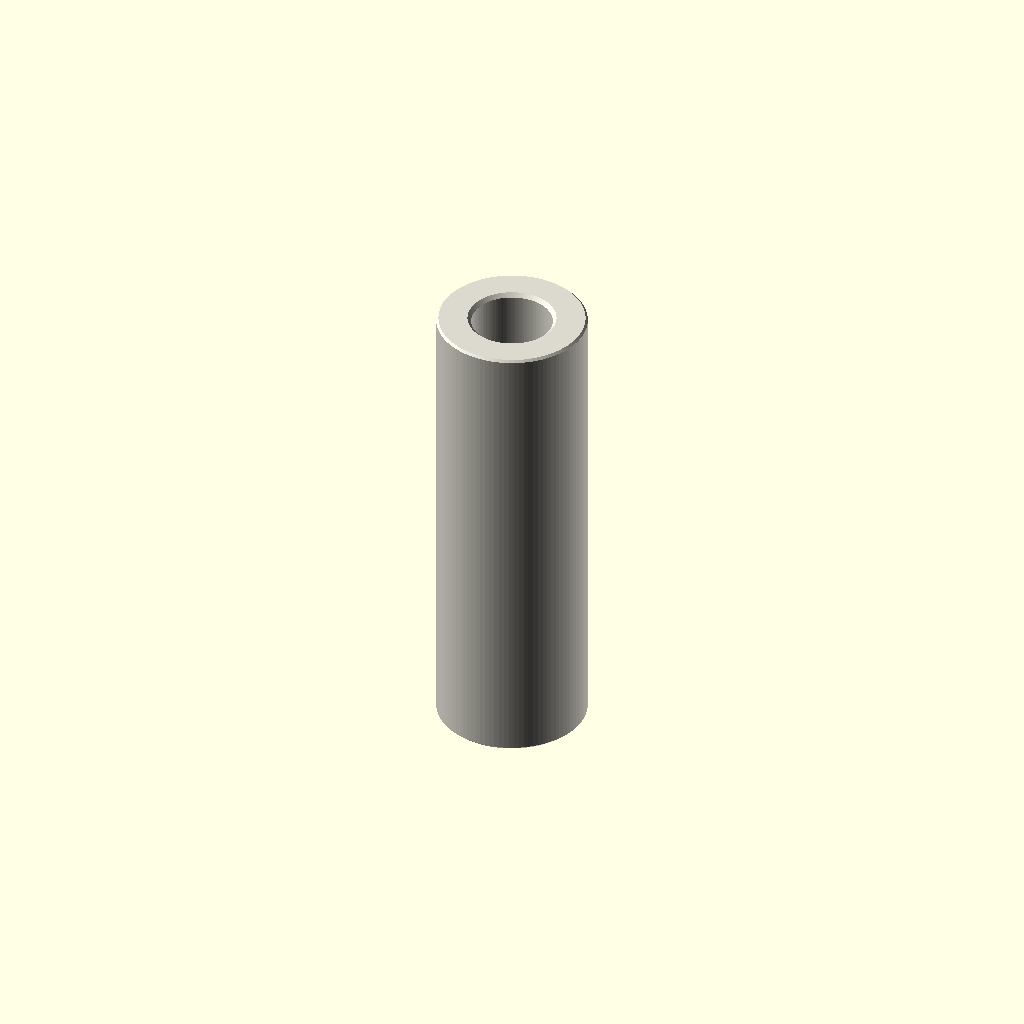
Cell 1 — every parameter at its default value.
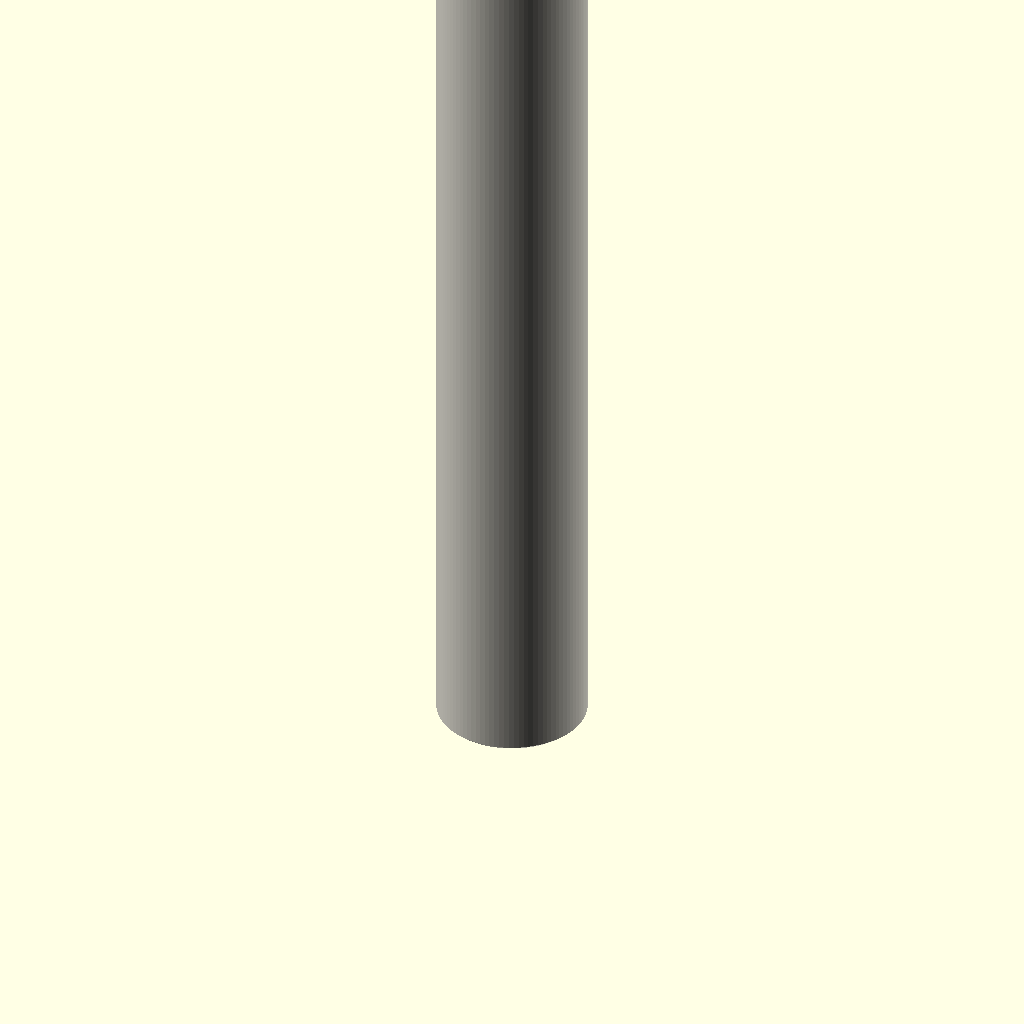
Cell 2: depth_mm = 50 (everything else at default).
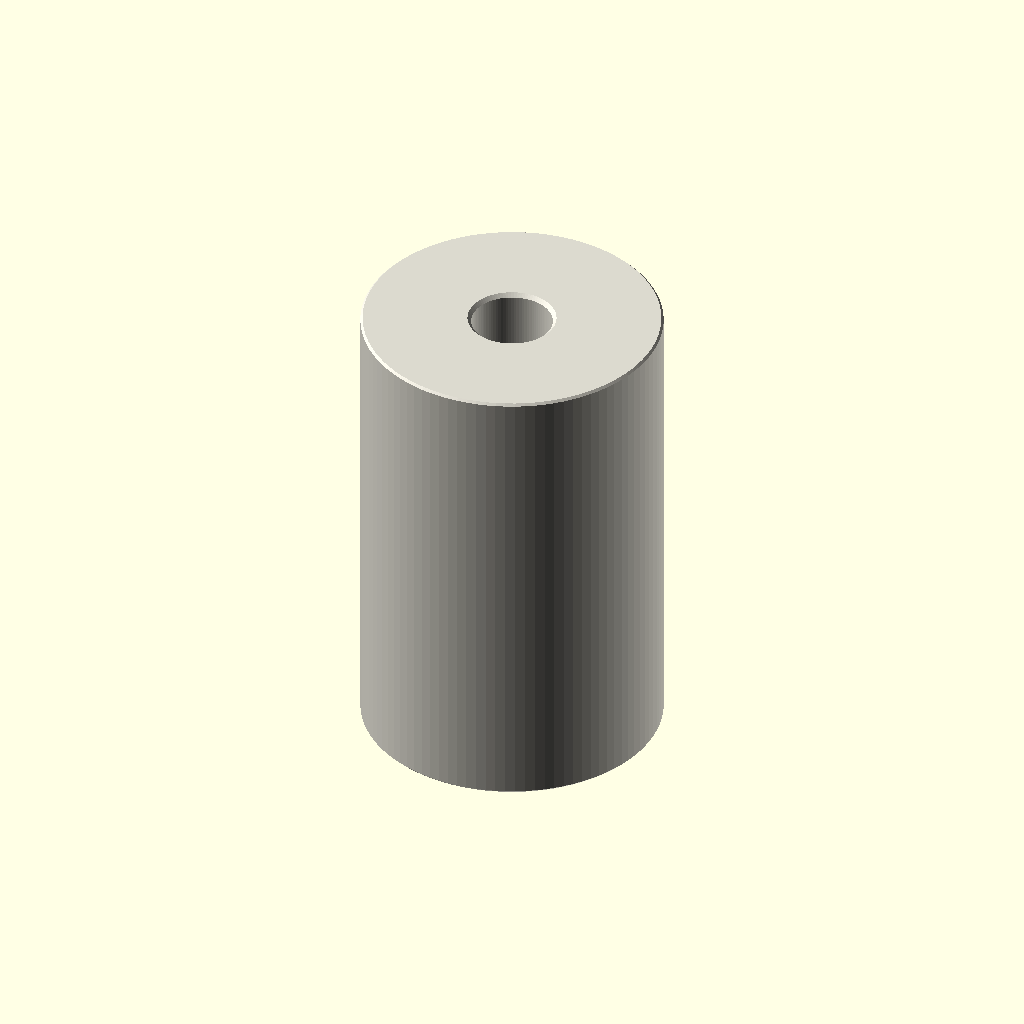
Cell 3 — outer_diameter_mm set to 16, the other parameters unchanged.
All cells are drawn from one camera (rotation 55°, 0°, 25°, orthographic, colour scheme Cornfield), so only the parameter changes between them.
Source of the model, parts/hardware_spacer_m4_nylon_white_8_mm_outer_diameter_25_mm_depth/scad/working.scad:
// OOMP generic catalogue model; units: mm.
// Stud length is additional to body depth. Tapping depths are model assumptions.
variant = "full"; // [full, display]
family = "spacer";
connection_type = "plain";
depth_mm = 25;
stud_length_mm = 0;
tapped_depth_mm = 0;
bore_mm = 4.3;
outer_diameter_mm = 8;
across_flats_mm = 6;
thread_nominal_diameter_mm = 3;
thread_pitch_mm = 0.5;
edge_chamfer_mm = 0.12;
mouth_chamfer_mm = 0.2;
angular_segments = 96;
samples_per_pitch = 16;

// Boundary travels up the outside, then down any tapped/plain bore.
// Equal-height rings at shoulders form the annular shoulder faces.
n = angular_segments;
threaded = family == "standoff";
has_stud = connection_type == "stud_to_tapped" || connection_type == "stud_to_stud";
two_studs = connection_type == "stud_to_stud";
through = !threaded || connection_type == "tapped_to_tapped";
pitch = thread_pitch_mm;
diameter = threaded ? thread_nominal_diameter_mm : bore_mm;
minor = diameter - 5*sqrt(3)*pitch/8;
transition = mouth_chamfer_mm + (threaded ? 5*sqrt(3)*pitch/16 : 0);
tip_chamfer = mouth_chamfer_mm + 17*sqrt(3)*pitch/48;
function sorted(v) = len(v)<=1 ? v : let(p=v[0])
    concat(sorted([for(x=v) if(x<p-1e-8) x]), [p], sorted([for(x=v) if(x>p+1e-8) x]));
function reverse(v) = [for(i=[len(v)-1:-1:0]) v[i]];
function theta(i) = i*360/n;
function fract(x) = x-floor(x);
function phase_distance(i,z) = abs(fract(z/pitch-theta(i)/360+0.5)-0.5);
function thread_r(i,z) = minor/2 + min(5*sqrt(3)*pitch/16,
    max(0,(phase_distance(i,z)-0.125)*pitch*sqrt(3)));
function stud_r(i,z,tip) = min(diameter/2 - (variant=="full" ?
    min(17*sqrt(3)*pitch/48,max(0,(phase_distance(i,z)-0.0625)*pitch*sqrt(3))) : 0),
    diameter/2-tip_chamfer+abs(z-tip));
function body_r(i,z) = (threaded ? across_flats_mm/2/cos(theta(i)%60-30) : outer_diameter_mm/2)
    - max(0,edge_chamfer_mm-min(z,depth_mm-z));
function bore_r(i,z) = max(threaded ? (variant=="full" ? thread_r(i,z) : minor/2) : diameter/2,
    diameter/2+mouth_chamfer_mm-(through ? min(z,depth_mm-z) : depth_mm-z));
function stud_z(a,b,tip) = let(count=variant=="full" ? ceil(stud_length_mm/pitch*samples_per_pitch) : 1)
    sorted(concat([for(i=[0:count]) a+(b-a)*i/count], [tip==a ? tip+tip_chamfer : tip-tip_chamfer]));
body_z = sorted([0,edge_chamfer_mm,depth_mm-edge_chamfer_mm,depth_mm]);
low = through ? 0 : depth_mm-tapped_depth_mm;
count = threaded && variant=="full" ? ceil((depth_mm-low)/pitch*samples_per_pitch) : 1;
bore_z = two_studs ? [] : reverse(sorted(concat(
    [for(i=[0:count]) low+(depth_mm-low)*i/count],
    [depth_mm-mouth_chamfer_mm,depth_mm-transition],
    through ? [mouth_chamfer_mm,transition] : [])));
// Ring descriptors: [height, kind, tip]. Kind: 0 body, 1 stud, 2 bore.
rings = concat(
    has_stud ? [for(z=stud_z(-stud_length_mm,0,-stud_length_mm)) [z,1,-stud_length_mm]] : [],
    [for(z=body_z) [z,0,0]],
    two_studs ? [for(z=stud_z(depth_mm,depth_mm+stud_length_mm,depth_mm+stud_length_mm)) [z,1,depth_mm+stud_length_mm]] : [],
    [for(z=bore_z) [z,2,0]]);
function radius(i,ring) = ring[1]==0 ? body_r(i,ring[0]) :
    ring[1]==1 ? stud_r(i,ring[0],ring[2]) : bore_r(i,ring[0]);
points = concat([for(ring=rings) for(i=[0:n-1])
    [radius(i,ring)*cos(theta(i)),radius(i,ring)*sin(theta(i)),ring[0]]],
    through ? [] : [[0,0,rings[0][0]],[0,0,rings[len(rings)-1][0]]]);
center = len(rings)*n;
last = (len(rings)-1)*n;
// OpenSCAD winding is opposite to STL winding.
faces = concat(
    [for(j=[0:len(rings)-(through ? 1 : 2)]) for(i=[0:n-1]) each
        let(a=j*n+i,b=j*n+(i+1)%n,c=((j+1)%len(rings))*n+(i+1)%n,d=((j+1)%len(rings))*n+i)
        [[a,c,b],[a,d,c]]],
    through ? [] : [for(i=[0:n-1]) each let(k=(i+1)%n)
        [[center,i,k],[center+1,last+k,last+i]]]);
assert(family=="spacer" || family=="standoff");
assert(!threaded || connection_type=="tapped_to_tapped" || has_stud);
assert(depth_mm>0 && diameter>0 && pitch>0);
assert(variant=="full" || variant=="display");
assert(n>=24 && n%12==0 && samples_per_pitch>=8);
assert(mouth_chamfer_mm>0 && mouth_chamfer_mm<depth_mm/2);
assert(edge_chamfer_mm>=0 && edge_chamfer_mm<depth_mm/2);
assert(diameter+4*max(mouth_chamfer_mm,edge_chamfer_mm) < (threaded ? across_flats_mm : outer_diameter_mm));
assert(!has_stud || stud_length_mm>2*mouth_chamfer_mm);
assert(!through || !threaded || 2*transition<depth_mm);
assert(connection_type!="stud_to_tapped" || (tapped_depth_mm>transition && tapped_depth_mm<depth_mm));
color([0.86,0.85,0.81]) polyhedron(points=points,faces=faces,convexity=20);
Parameter table extracted from the source (name, type, default, range or options):
variant: string, default "full", options "full", "display"
family: string, default "spacer"
connection_type: string, default "plain"
depth_mm: number, default 25
stud_length_mm: number, default 0
tapped_depth_mm: number, default 0
bore_mm: number, default 4.3
outer_diameter_mm: number, default 8
across_flats_mm: number, default 6
thread_nominal_diameter_mm: number, default 3
thread_pitch_mm: number, default 0.5
edge_chamfer_mm: number, default 0.12
mouth_chamfer_mm: number, default 0.2
angular_segments: number, default 96
samples_per_pitch: number, default 16
